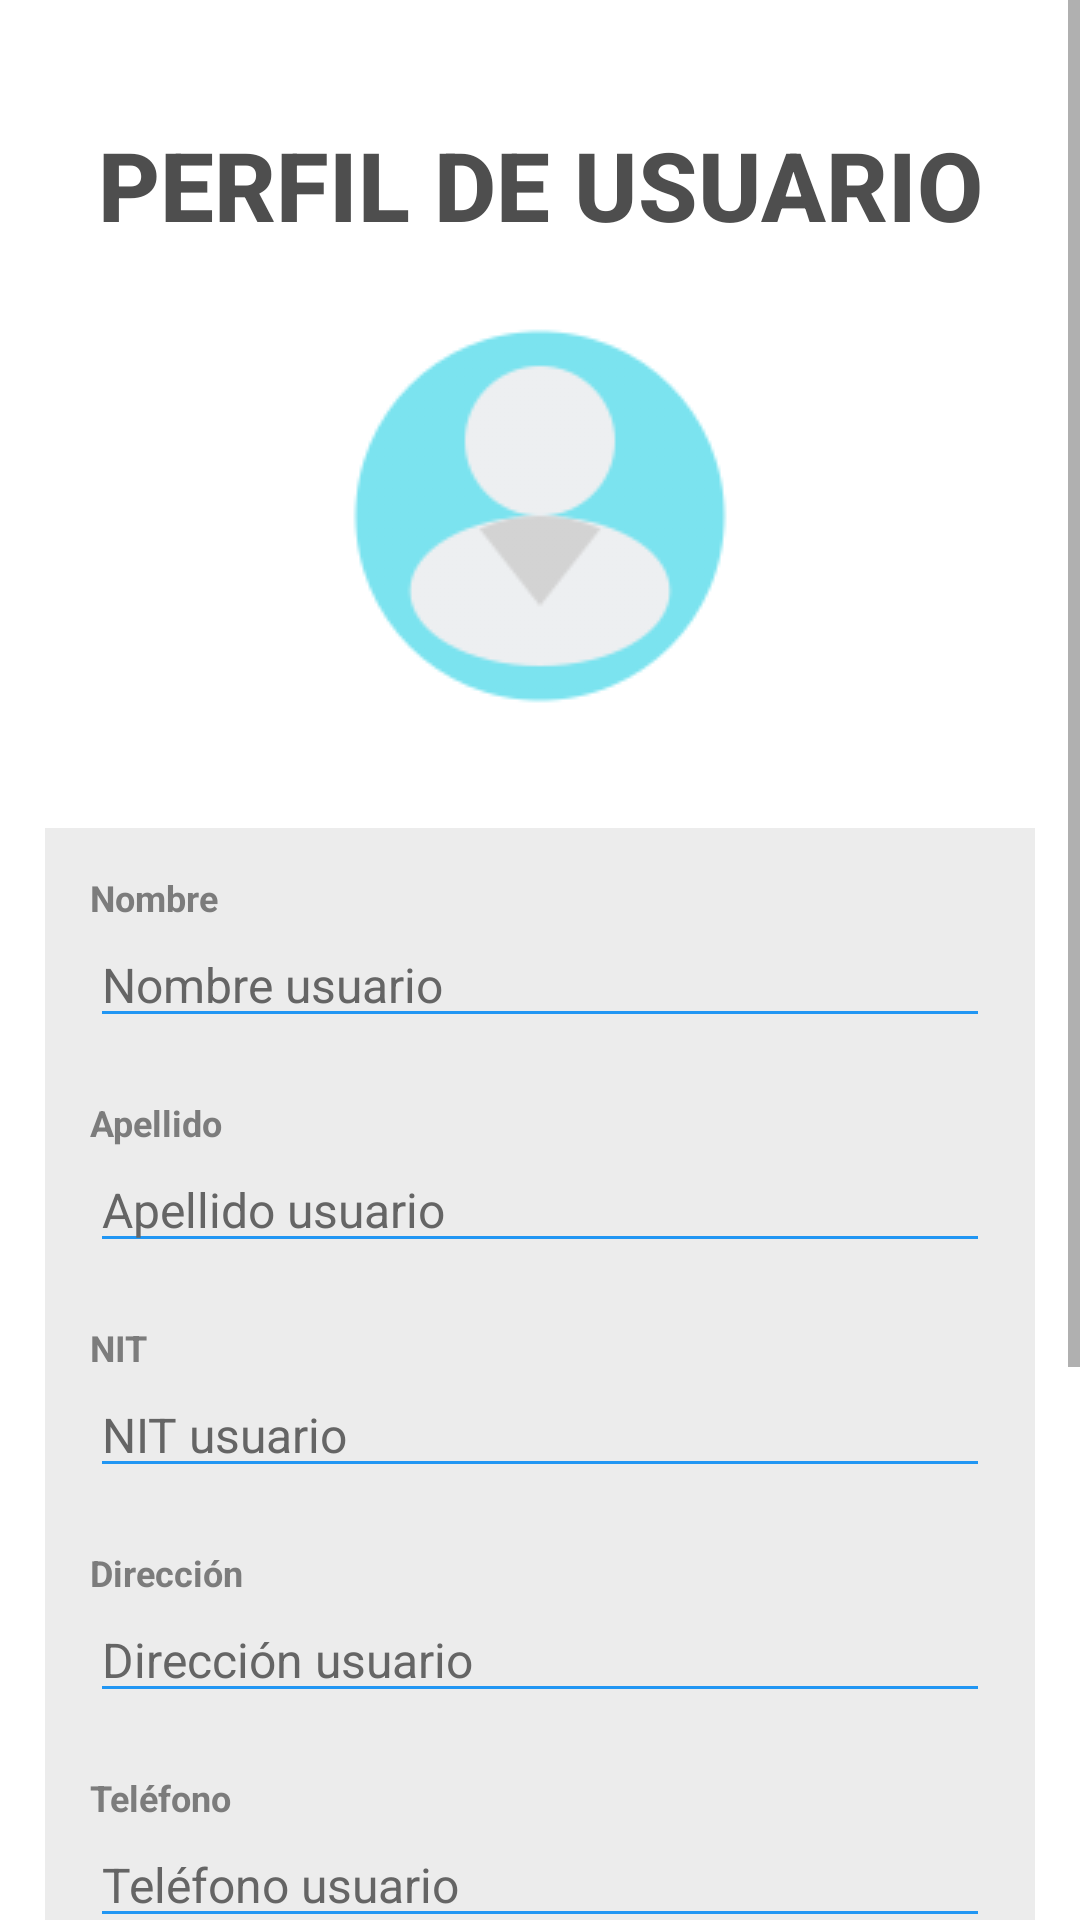

Reconstruct the res/layout file that produces this screen, plus the resources it refers to.
<!-- AndroidManifest.xml: application theme Theme.MyappKAPA -->
<!-- res/layout/activity_maconfiguraciones.xml -->
<?xml version="1.0" encoding="utf-8"?>
<LinearLayout xmlns:android="http://schemas.android.com/apk/res/android"
    xmlns:app="http://schemas.android.com/apk/res-auto"
    xmlns:tools="http://schemas.android.com/tools"
    android:layout_width="match_parent"
    android:layout_height="match_parent"
    tools:context=".MAConfiguraciones"
    android:orientation="vertical"
    android:background="#FFFFFF">
    <ScrollView
        android:layout_width="match_parent"
        android:layout_height="match_parent"
        >
        <LinearLayout
            android:layout_width="match_parent"
            android:layout_height="match_parent"
            android:orientation="vertical"
            >
            <TextView
                android:layout_width="match_parent"
                android:layout_height="wrap_content"
                android:text="PERFIL DE USUARIO"
                android:textSize="32sp"
                android:gravity="center"
                android:textStyle="bold"
                android:layout_marginTop="40sp"
                android:textColor="#4E4E4E"
                android:fontFamily="sans-serif-medium"
                />
            <ImageView
                android:layout_width="wrap_content"
                android:layout_height="wrap_content"
                android:src="@drawable/ic_usuario"
                android:layout_gravity="center"
                android:layout_margin="25sp"
                />
            <LinearLayout
                android:layout_width="match_parent"
                android:layout_height="wrap_content"
                android:orientation="vertical"
                android:layout_margin="15sp"
                android:padding="15sp"
                android:background="#ECECEC"
                >
                <TextView
                    android:layout_width="wrap_content"
                    android:layout_height="wrap_content"
                    android:text="Nombre"
                    android:textStyle="bold"
                    android:textSize="12sp"
                    android:textColor="#7C7C7C"
                    />
                <EditText
                    android:id="@+id/edtNombreUsuario"
                    android:layout_width="match_parent"
                    android:layout_height="wrap_content"
                    android:hint="Nombre usuario"
                    android:textSize="16sp"
                    android:layout_marginBottom="20sp"
                    android:textColorHint="#656565"
                    android:textColor="@color/black"
                    android:backgroundTint="#2196F3"
                    android:enabled="false"
                    />
                <TextView
                    android:layout_width="wrap_content"
                    android:layout_height="wrap_content"
                    android:text="Apellido"
                    android:textStyle="bold"
                    android:textSize="12sp"
                    android:textColor="#7C7C7C"
                    />
                <EditText
                    android:id="@+id/edtApellidoUsuario"
                    android:layout_width="match_parent"
                    android:layout_height="wrap_content"
                    android:hint="Apellido usuario"
                    android:textSize="16sp"
                    android:layout_marginBottom="20sp"
                    android:textColorHint="#656565"
                    android:textColor="@color/black"
                    android:backgroundTint="#2196F3"
                    android:enabled="false"
                    />
                <TextView
                    android:layout_width="wrap_content"
                    android:layout_height="wrap_content"
                    android:text="NIT"
                    android:textStyle="bold"
                    android:textSize="12sp"
                    android:textColor="#7C7C7C"
                    />
                <EditText
                    android:id="@+id/edtNitUsuario"
                    android:layout_width="match_parent"
                    android:layout_height="wrap_content"
                    android:hint="NIT usuario"
                    android:textSize="16sp"
                    android:layout_marginBottom="20sp"
                    android:textColorHint="#656565"
                    android:textColor="@color/black"
                    android:backgroundTint="#2196F3"
                    android:enabled="false"
                    />
                <TextView
                    android:layout_width="wrap_content"
                    android:layout_height="wrap_content"
                    android:text="Dirección"
                    android:textStyle="bold"
                    android:textSize="12sp"
                    android:textColor="#7C7C7C"
                    />
                <EditText
                    android:id="@+id/edtDireccionUsuario"
                    android:layout_width="match_parent"
                    android:layout_height="wrap_content"
                    android:hint="Dirección usuario"
                    android:textSize="16sp"
                    android:layout_marginBottom="20sp"
                    android:textColorHint="#656565"
                    android:textColor="@color/black"
                    android:backgroundTint="#2196F3"
                    android:inputType="text"
                    />
                <TextView
                    android:layout_width="wrap_content"
                    android:layout_height="wrap_content"
                    android:text="Teléfono"
                    android:textStyle="bold"
                    android:textSize="12sp"
                    android:textColor="#7C7C7C"
                    />
                <EditText
                    android:id="@+id/edtTelefonoUsuario"
                    android:layout_width="match_parent"
                    android:layout_height="wrap_content"
                    android:hint="Teléfono usuario"
                    android:textSize="16sp"
                    android:layout_marginBottom="20sp"
                    android:textColorHint="#656565"
                    android:textColor="@color/black"
                    android:backgroundTint="#2196F3"
                    android:inputType="number"
                    />
                <TextView
                    android:layout_width="wrap_content"
                    android:layout_height="wrap_content"
                    android:text="Correo electrónico"
                    android:textStyle="bold"
                    android:textSize="12sp"
                    android:textColor="#7C7C7C"
                    />
                <EditText
                    android:id="@+id/edtCorreoUsuario"
                    android:layout_width="match_parent"
                    android:layout_height="wrap_content"
                    android:hint="Correo electrónico usuario"
                    android:textSize="16sp"
                    android:textColorHint="#656565"
                    android:textColor="@color/black"
                    android:backgroundTint="#2196F3"
                    android:inputType="textEmailAddress"
                    />
            </LinearLayout>
            <Button
                android:id="@+id/btnAceptarUsuario"
                android:layout_width="wrap_content"
                android:layout_height="wrap_content"
                android:layout_gravity="center"
                android:layout_margin="50sp"
                android:text="ACEPTAR"
                android:textColor="@color/white"
                android:textStyle="bold"
                android:backgroundTint="#163F70"
                />
        </LinearLayout>
    </ScrollView>
</LinearLayout>
<!-- resources referenced by this layout -->
<resources>
  <!-- drawable ic_usuario: png bitmap (drawable-v24, 8869 bytes) -->
  <style name="Theme.MyappKAPA" parent="Theme.MaterialComponents.DayNight.NoActionBar">
          
          <item name="colorPrimary">@color/purple_500</item>
          <item name="colorPrimaryVariant">@color/purple_700</item>
          <item name="colorOnPrimary">@color/white</item>
          
          <item name="colorSecondary">@color/teal_200</item>
          <item name="colorSecondaryVariant">@color/teal_700</item>
          <item name="colorOnSecondary">@color/black</item>
          
          <item name="android:statusBarColor" tools:targetApi="l">?attr/colorPrimaryVariant</item>
          
      </style>
  <!-- not gathered from this repository: default colours our renderer supplied (Android Studio template values) -->
  <color name="purple_500">#FF6200EE</color>
  <color name="purple_700">#FF3700B3</color>
  <color name="teal_200">#FF03DAC5</color>
  <color name="teal_700">#FF018786</color>
  <color name="black">#FF000000</color>
  <color name="white">#FFFFFFFF</color>
</resources>
